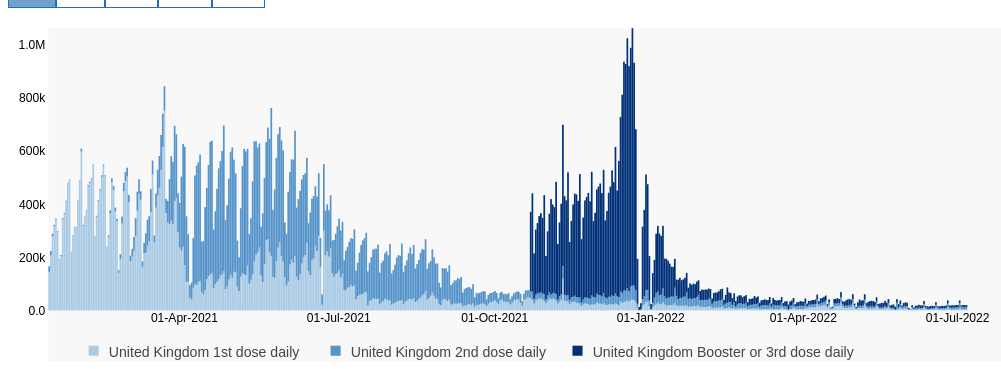
D3 v7 page, settled after 480 driven frames (8 s of simulated time); the page loaded 1 data file(s).


        var header = document.getElementById("btns");
        var btns = header.getElementsByClassName("btn");
        for (var i = 0; i < btns.length; i++) {
            btns[i].addEventListener("click", function () {
                var current = document.getElementsByClassName("active");
                current[0].className = current[0].className.replace(" active", "");
                this.className += " active";
            });
        }
    
// ── index.js
let width = 1000;
let height = 350;

const margin = { top: 20, bottom: 50, left: 40, right: 50 };
width = width - margin.right - margin.left;
height = height - margin.top - margin.bottom;

parseDate = d3.timeParse("%Y-%m-%d");
formatValue = d3.format(".2s");
formatDate = d3.timeFormat("%d-%b-%Y");

var dataForChart;

var colors = {
  0: ["United Kingdom 1st dose daily", "#abcbe5"],
  1: ["United Kingdom 2nd dose daily", "#5694ca"],
  2: ["United Kingdom Booster or 3rd dose daily", "#003078"],
};

function processRow(row) {
  return {
    date: parseDate(row.date),
    value_d1: parseInt(row.newPeopleVaccinatedFirstDoseByPublishDate) || 0,
    value_d2: parseInt(row.newPeopleVaccinatedSecondDoseByPublishDate) || 0,
    value_d3: parseInt(row.newPeopleVaccinatedThirdInjectionByPublishDate) || 0,
    cum_d1: parseInt(row.cumPeopleVaccinatedFirstDoseByPublishDate) || 0,
    cum_d2: parseInt(row.cumPeopleVaccinatedSecondDoseByPublishDate) || 0,
    cum_d3: parseInt(row.cumPeopleVaccinatedThirdInjectionByPublishDate) || 0,
    cum_all: parseInt(row.cumVaccinesGivenByPublishDate) || 0,
  };
}

updateData_all();

function updateData_all() {
  d3.csv("data/data_2022-Jul-13.csv", processRow)
    .then(addTotals)
    .then(processData);  
}

function updateData_1y() {
  function filterData(data) {
    var cutoffDate = d3.max(data, function (d) {
      return d.date;
    });
    cutoffDate.setFullYear(cutoffDate.getFullYear() - 1);
    data_1y = data.filter(function (d) {
      return d.date > cutoffDate;
    });
    return data_1y;
  }
  d3.csv("data/data_2022-Jul-13.csv", processRow)
    .then(filterData)
    .then(processData);
}

function updateData_6m() {
  function filterData(data) {
    var cutoffDate = d3.max(data, function (d) {
      return d.date;
    });

    cutoffDate.setDate(cutoffDate.getDate() - 180);
    data_6m = data.filter(function (d) {
      return d.date > cutoffDate;
    });
    return data_6m;
  }

  d3.csv("data/data_2022-Jul-13.csv", processRow)
    .then(filterData)
    .then(processData);
}

function updateData_3m() {
  function filterData(data) {
    var cutoffDate = d3.max(data, function (d) {
      return d.date;
    });

    cutoffDate.setDate(cutoffDate.getDate() - 90);
    data_3m = data.filter(function (d) {
      return d.date > cutoffDate;
    });
    return data_3m;
  }

  d3.csv("data/data_2022-Jul-13.csv", processRow)
    .then(filterData)
    .then(processData);
}

function updateData_1m() {
  function filterData(data) {
    var cutoffDate = d3.max(data, function (d) {
      return d.date;
    });

    cutoffDate.setDate(cutoffDate.getDate() - 30);
    data_1m = data.filter(function (d) {
      return d.date > cutoffDate;
    });
    return data_1m;
  }

  d3.csv("data/data_2022-Jul-13.csv", processRow)
    .then(filterData)
    .then(processData);
}

function processData(data) {
  d3.select("#chart").selectAll("*").remove();
  const svg = d3
    .select("#chart")
    .append("svg")
    .attr("viewBox", [
      0,
      0,
      width + margin.right + margin.left,
      height + margin.top + margin.bottom,
    ])
    .append("g")
    .attr("transform", `translate(${margin.left}, ${margin.top})`);

  svg
    .append("rect")
    .attr("width", "100%")
    .attr("height", "100%")
    .attr("fill", "#f8f8f8");

  let chart_tooltip = d3
    .select("body")
    .append("div")
    .attr("class", "tooltip")
    .style("opacity", 0);

  var stck = d3
    .stack()
    .keys(["value_d1", "value_d2", "value_d3"])
    .order(d3.stackOrderNone)
    .offset(d3.stackOffsetNone);
  var dataset = stck(data);

  const x = d3
    .scaleTime()
    .domain(
      d3.extent(data, function (d) {
        return d.date;
      })
    )
    .range([0, width]);

  const y = d3
    .scaleLinear()
    .domain([
      0,
      d3.max(dataset, function (d) {
        return d3.max(d, function (d) {
          return d[1];
        });
      }),
    ])
    .range([height, 0]);

  const yAxis = d3
    .axisLeft(y)
    .tickFormat(function (d) {
      return formatValue(d);
    })
    .tickSizeOuter(0)
    .tickSizeInner(0)
    .ticks(6);

  const xAxis = d3
    .axisBottom(x)
    .tickFormat(formatDate)
    .tickSizeOuter(0)
    .tickSizeInner(0)
    .ticks(6);

  svg.append("g").attr("class", "axis").call(yAxis);

  svg
    .append("g")
    .attr("class", "axis")
    .attr("transform", "translate(0," + height + ")")
    .call(xAxis);

  var groups = svg
    .selectAll("g.dose")
    .data(dataset)
    .enter()
    .append("g")
    .style("fill", function (d, i) {
      return colors[i][1];
    });

  var rect = groups
    .selectAll("rect")
    .data(function (d) {
      return d;
    })
    .enter()
    .append("rect")
    .attr("x", function (d) {
      return x(d.data.date);
    })
    .attr("y", function (d) {
      return y(d[1]);
    })
    .attr("height", function (d) {
      return y(d[0]) - y(d[1]);
    })
    .attr("width", width / data.length);

  rect
    .on("mousemove", function (event, d) {
      chart_tooltip.transition().duration(200).style("opacity", 0.9);
      chart_tooltip
        .html(function () {
          let res =
            "<div class='tt-legend'><div class='legend-scale'><ul class='legend-labels'>" +
            formatDate(d.data.date) +
            "<br/><br/><li><span style='background:#abcbe5;'></span>United Kingdom 1st dose daily : " +
            d.data.value_d1 +
            "</li>";
          if (d.data.value_d2 > 0) {
            res +=
              "<li><span style='background:#5694ca;'></span>United Kingdom 2nd dose daily : " +
              d.data.value_d2 +
              "</li>";
          }
          if (d.data.value_d3 > 0) {
            res +=
              "<li><span style='background:#003078;'></span>United Kingdom Booster or 3rd dose daily : " +
              d.data.value_d3 +
              "</li>";
          }
          res += "</ul></div></div>";
          return res;
        })
        .style("left", function () {
          if (event.pageX + 350 > width) return event.pageX - 370 + "px";
          else return event.pageX + 10 + "px";
        })
        .style("top", event.pageY - 28 + "px");
    })
    .on("mouseout", function (event, d) {
      chart_tooltip.transition().style("opacity", 0);
    });

  var legend = svg
    .append("g")
    .attr("class", "legend")
    .attr("x", width - 250)
    .attr("y", 35)
    .attr("height", 100)
    .attr("width", 100);

  legend
    .selectAll("g")
    .data(dataset)
    .enter()
    .append("g")
    .each(function (d, i) {
      var g = d3.select(this);
      g.append("rect")
        .attr("x", 40 + i * 240)
        .attr("y", height + 35)
        .attr("width", 10)
        .attr("height", 10)
        .style("fill", function (d, ii) {
          return colors[i][1];
        });

      g.append("text")
        .attr("x", 60 + i * 240)
        .attr("y", height + 46)
        .attr("height", 30)
        .attr("width", 100)
        // .style("fill", function (d, ii) {
        //   return colors[i][1];
        // })
        .text(function (d, ii) {
          return colors[i][0];
        });
    });
}

function addTotals(data) {
  format = d3.format(",");
  d3.select("#totals").html("");
  d3.select("#totals")
    .append("p")
    .html(
      "<h3>People vaccinated                                                " +
        "                                               Vaccinations given</h2>"
    )
    .append("p")
    .html(
      "<snap class='txt'>First dose total</snap>                <snap class='txt'>Second dose total</snap>                 " +
      "<snap class='txt'>Booster or 3rd dose total</snap>                                   <snap class='txt'>Total</snap>"
    )
    .append("p")
    .html(
      "<span class='totals'>" +
        format(data[0].cum_d1) +
        "</span>            <span class='totals'>" +
        format(data[0].cum_d2) +
        "</span>                 <span class='totals'>" +
        format(data[0].cum_d3) +
        "</span>                                             <span class='totals'>" +
        format(data[0].cum_all) +
        "</span><hr>"
    );
  return data;
}


### data: data/data_2022-Jul-13.csv
areaType, areaName, areaCode, date, newVaccinesGivenByPublishDate, cumVaccinesGivenByPublishDate, newPeopleVaccinatedFirstDoseByPublishDat…, cumPeopleVaccinatedFirstDoseByPublishDat…, newPeopleVaccinatedSecondDoseByPublishDa…, cumPeopleVaccinatedSecondDoseByPublishDa…, newPeopleVaccinatedThirdInjectionByPubli…, cumPeopleVaccinatedThirdInjectionByPubli…
overview, United Kingdom, K02000001, 2022-07-06, 20055, 149968871, 2785, 53639145, 8932, 50253743, 8338, 40047875
overview, United Kingdom, K02000001, 2022-07-05, 19664, 149934557, 3096, 53636360, 8453, 50244811, 8115, 40039537
overview, United Kingdom, K02000001, 2022-07-04, 20334, 149901038, 3545, 53633264, 8578, 50236358, 8211, 40031422
overview, United Kingdom, K02000001, 2022-07-03, 19259, 149868716, 3949, 53629719, 10635, 50227780, 4675, 40023211
overview, United Kingdom, K02000001, 2022-07-02, 37398, 149844630, 8028, 53625770, 19954, 50217145, 9416, 40018536
overview, United Kingdom, K02000001, 2022-07-01, 19919, 149794315, 3333, 53617742, 8018, 50197191, 8568, 40009120
overview, United Kingdom, K02000001, 2022-06-30, 20255, 149760288, 3571, 53614409, 7854, 50189173, 8830, 40000552
overview, United Kingdom, K02000001, 2022-06-29, 19183, 149664930, 3125, 53610838, 7039, 50181319, 9019, 39991722
overview, United Kingdom, K02000001, 2022-06-28, 19305, 149625788, 3617, 53607713, 7204, 50174280, 8484, 39982703
overview, United Kingdom, K02000001, 2022-06-27, 18777, 149588027, 2924, 53604096, 6870, 50167076, 8983, 39974219
overview, United Kingdom, K02000001, 2022-06-26, 18562, 149554065, 5180, 53601172, 8024, 50160206, 5358, 39965236
overview, United Kingdom, K02000001, 2022-06-25, 37595, 149528186, 11549, 53595992, 14611, 50152182, 11435, 39959878
overview, United Kingdom, K02000001, 2022-06-24, 18548, 149470315, 4029, 53584443, 5821, 50137571, 8698, 39948443
overview, United Kingdom, K02000001, 2022-06-23, 16439, 149433668, 3100, 53580414, 5088, 50131750, 8251, 39939745
overview, United Kingdom, K02000001, 2022-06-22, 17082, 149397250, 3218, 53577314, 5252, 50126662, 8612, 39931494
overview, United Kingdom, K02000001, 2022-06-21, 16428, 149359041, 3353, 53574096, 5111, 50121410, 7964, 39922882
overview, United Kingdom, K02000001, 2022-06-20, 15091, 149323461, 2405, 53570743, 4997, 50116299, 7689, 39914918
overview, United Kingdom, K02000001, 2022-06-19, 15748, 149223290, 4656, 53568338, 6633, 50111302, 4459, 39907229
overview, United Kingdom, K02000001, 2022-06-18, 30798, 149201470, 9549, 53563682, 11765, 50104669, 9484, 39902770
overview, United Kingdom, K02000001, 2022-06-17, 16151, 149153226, 3354, 53554133, 5076, 50092904, 7721, 39893286
overview, United Kingdom, K02000001, 2022-06-16, 17123, 149119037, 3029, 53550779, 5177, 50087828, 8917, 39885565
overview, United Kingdom, K02000001, 2022-06-15, 16792, 149080378, 3133, 53547750, 4978, 50082651, 8681, 39876648
overview, United Kingdom, K02000001, 2022-06-14, 14140, 149043966, 2177, 53544617, 3530, 50077673, 8433, 39867967
overview, United Kingdom, K02000001, 2022-06-13, 15477, 149011553, 2470, 53542440, 4283, 50074143, 8724, 39859534
overview, United Kingdom, K02000001, 2022-06-12, 16934, 148981299, 5010, 53539970, 5808, 50069860, 6116, 39850810
overview, United Kingdom, K02000001, 2022-06-11, 35575, 148955243, 11349, 53534960, 11928, 50064052, 12298, 39844694
overview, United Kingdom, K02000001, 2022-06-10, 19354, 148899102, 3571, 53523611, 5645, 50052124, 10138, 39832396
overview, United Kingdom, K02000001, 2022-06-09, 18893, 148857231, 3561, 53520040, 5212, 50046479, 10120, 39822258
overview, United Kingdom, K02000001, 2022-06-08, 21044, 148813872, 4891, 53516479, 5960, 50041267, 10193, 39812138
overview, United Kingdom, K02000001, 2022-06-07, 18005, 148765227, 3335, 53511588, 4831, 50035307, 9839, 39801945
overview, United Kingdom, K02000001, 2022-06-06, 17769, 148722699, 2828, 53508253, 4844, 50030476, 10097, 39792106
overview, United Kingdom, K02000001, 2022-06-05, 10199, 148687238, 2628, 53505425, 3306, 50025632, 4265, 39782009
overview, United Kingdom, K02000001, 2022-06-04, 19675, 148652500, 5621, 53502797, 6472, 50022326, 7582, 39777744
overview, United Kingdom, K02000001, 2022-06-03, 3834, 148624868, 1033, 53497176, 1177, 50015854, 1624, 39770162
overview, United Kingdom, K02000001, 2022-06-02, 9246, 148619153, 2266, 53496143, 2390, 50014677, 4590, 39768538
overview, United Kingdom, K02000001, 2022-06-01, 28747, 148602903, 6970, 53493877, 8628, 50012287, 13149, 39763948
overview, United Kingdom, K02000001, 2022-05-31, 30048, 148549749, 7650, 53486907, 8775, 50003659, 13623, 39750799
overview, United Kingdom, K02000001, 2022-05-30, 27680, 148489319, 6769, 53479257, 8051, 49994884, 12860, 39737176
overview, United Kingdom, K02000001, 2022-05-29, 18082, 148435348, 6018, 53472488, 5496, 49986833, 6568, 39724316
overview, United Kingdom, K02000001, 2022-05-28, 37018, 148406012, 12568, 53466470, 11504, 49981337, 12946, 39717748
overview, United Kingdom, K02000001, 2022-05-27, 23950, 148339935, 5192, 53453902, 6356, 49969833, 12402, 39704802
overview, United Kingdom, K02000001, 2022-05-26, 42218, 148279251, 3608, 53448710, 25392, 49963477, 13218, 39692400
overview, United Kingdom, K02000001, 2022-05-25, 14234, 148193463, 386, 53445102, 3072, 49938085, 10776, 39679182
overview, United Kingdom, K02000001, 2022-05-24, 22504, 148136503, 4746, 53444716, 4867, 49935013, 12891, 39668406
overview, United Kingdom, K02000001, 2022-05-23, 20678, 148071051, 3323, 53439970, 4629, 49930146, 12726, 39655515
overview, United Kingdom, K02000001, 2022-05-22, 17958, 148014472, 6519, 53436647, 4621, 49925517, 6818, 39642789
overview, United Kingdom, K02000001, 2022-05-21, 42720, 147982669, 16176, 53430128, 11054, 49920896, 15490, 39635971
overview, United Kingdom, K02000001, 2022-05-20, 28989, 147891495, 6503, 53413952, 6514, 49909842, 15972, 39620481
overview, United Kingdom, K02000001, 2022-05-19, 35883, 147818312, 8931, 53407449, 8074, 49903328, 18878, 39604509
overview, United Kingdom, K02000001, 2022-05-18, 28297, 147734156, 5365, 53398518, 5956, 49895254, 16976, 39585631
… [head cut at 6 KiB]